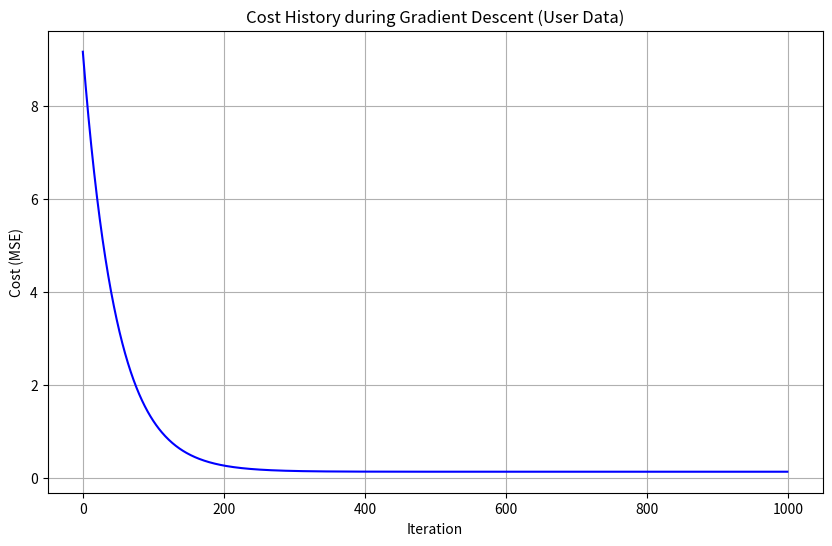

Write the Python code that produced this figure.
import numpy as np
import matplotlib.pyplot as plt



class LinearRegression:
    """
    An implementation of linear regression, an honest try
    """

    def __init__(self, learning_rate = 0.01, n_of_iterations = 1000, method = "gradient_descent"):
        self.learning_rate = learning_rate
        self.n_of_iterations = n_of_iterations
        self.method = method #normal_equation or gradient_descent
        self.weights = None
        self.bias = None
        self.cost_history = list()

    def add_bias(self, X):
        return np.insert(X, 0, 1, axis=1)

    def fit(self, X, y):
        """
                Fits the linear regression model to the training data.

                Args:
                    X (np.ndarray): The input features (training data).
                                    Expected shape: (m_samples, n_features).
                    y (np.ndarray): The target values (training labels).
                                    Expected shape: (n_samples,).
        """
        print(y.shape)
        if y.ndim == 1:
            y = y.reshape(-1, 1)
        X_b = self.add_bias(X)
        num_of_parameters = X_b.shape[1]
        self.weights = np.zeros((num_of_parameters, 1))

        if self.method == "normal_equation":
            print("Fitting using normal equation...")
            # Calculating X_b_T * X_b
            X_T_X = X_b.T @ X_b
            try:
                inv = np.linalg.inv(X_T_X)
                self.weights = inv @ X_b.T @ y
                print("Normal equation fitting complete")
            except np.linalg.LinAlgError:
                print("The matrix is singular! Trying with gradient descent...")
                n = X_b.shape[0]
                for iteration in range(self.n_of_iterations):
                    prediction = X_b @ self.weights
                    error = prediction - y
                    grad = (1 / n) * X_b.T @ error
                    self.weights -= self.learning_rate * grad
                    cost = np.mean(error ** 2) / 2
                    self.cost_history.append(cost)
                    if (iteration % 10) == 0:
                        print(f"Epoch: {iteration}/{n}\n Cost: {cost}")
                print("Fitting with gradient descent complete.")

        elif self.method == "gradient_descent":
            n = X_b.shape[0]
            for iteration in range(self.n_of_iterations):
                prediction = X_b @ self.weights
                error = prediction - y
                grad = (1 / n) * X_b.T @ error
                self.weights -= self.learning_rate * grad
                cost = np.mean(error ** 2) / 2
                self.cost_history.append(cost)
                if (iteration % 10) == 0:
                    print(f"Epoch: {iteration}/{self.n_of_iterations}\n Cost: {cost}")
            print("Fitting with gradient descent complete.")
        else:
            raise ValueError("Wrong argument, valid arguments: \"gradient_descent\", \"normal_equation\"")

        if self.weights is not None:
            self.bias = self.weights[0, 0]
            self.weights = self.weights[1:]


    def predict(self, X):
        if self.weights is None or self.bias is None:
            raise ValueError("Model has not been fitted yet. Call .fit() first.")
        return (X @ self.weights + self.bias).flatten()

    def calculate_mse(self, y_true, y_pred):
        return np.mean((y_true - y_pred) ** 2)




if __name__ == "__main__":
    # 1. Generate Synthetic Data
    np.random.seed(42) # for reproducibility
    n_samples = 100
    X_synthetic = 2 * np.random.rand(n_samples, 1) # Single feature
    y_synthetic = 4 + 3 * X_synthetic + np.random.randn(n_samples, 1) * 1.5 # y = 4 + 3x + noise

    # print("--- Testing Normal Equation Method ---")
    # model_ne = LinearRegression(method='normal_equation')
    # model_ne.fit(X_synthetic, y_synthetic)
    #
    # if model_ne.weights is not None:
    #     y_pred_ne = model_ne.predict(X_synthetic)
    #     mse_ne = model_ne.calculate_mse(y_synthetic.flatten(), y_pred_ne)
    #     print(f"Normal Equation - Bias (Intercept): {model_ne.bias:.2f}")
    #     print(f"Normal Equation - Weight (Slope): {model_ne.weights[0, 0]:.2f}")
    #     print(f"Normal Equation - Mean Squared Error: {mse_ne:.2f}")
    #
    #     # Plotting Normal Equation results
    #     plt.figure(figsize=(10, 6))
    #     plt.scatter(X_synthetic, y_synthetic, label='Synthetic Data', alpha=0.7)
    #     plt.plot(X_synthetic, y_pred_ne, color='red', linewidth=2, label='Normal Equation Prediction')
    #     plt.title('Linear Regression (Normal Equation)')
    #     plt.xlabel('Feature X')
    #     plt.ylabel('Target Y')
    #     plt.legend()
    #     plt.grid(True)
    #     plt.show()
    #
    # print("\n--- Testing Gradient Descent Method ---")
    # # Experiment with learning rate and iterations
    # model_gd = LinearRegression(learning_rate=0.1, n_of_iterations=1000, method='gradient_descent')
    # model_gd.fit(X_synthetic, y_synthetic)
    #
    # y_pred_gd = model_gd.predict(X_synthetic)
    # mse_gd = model_gd.calculate_mse(y_synthetic.flatten(), y_pred_gd)
    # print(f"Gradient Descent - Bias (Intercept): {model_gd.bias:.2f}")
    # print(f"Gradient Descent - Weight (Slope): {model_gd.weights[0, 0]:.2f}")
    # print(f"Gradient Descent - Mean Squared Error: {mse_gd:.2f}")
    #
    # # Plotting Gradient Descent results
    # plt.figure(figsize=(10, 6))
    # plt.scatter(X_synthetic, y_synthetic, label='Synthetic Data', alpha=0.7)
    # plt.plot(X_synthetic, y_pred_gd, color='green', linewidth=2, label='Gradient Descent Prediction')
    # plt.title('Linear Regression (Gradient Descent)')
    # plt.xlabel('Feature X')
    # plt.ylabel('Target Y')
    # plt.legend()
    # plt.grid(True)
    # plt.show()
    #
    # # Plotting Cost History for Gradient Descent
    # plt.figure(figsize=(10, 6))
    # plt.plot(range(len(model_gd.cost_history)), model_gd.cost_history, color='blue')
    # plt.title('Cost History during Gradient Descent')
    # plt.xlabel('Iteration')
    # plt.ylabel('Cost (MSE)')
    # plt.grid(True)
    # plt.show()

    n_samples = 1000
    n_features = 3
    np.random.seed(42)  # for reproducibility

    # Generate X from a normal distribution
    X = np.random.randn(n_samples, n_features)

    beta = np.array([2.5, -1.2, 0.7])  # True coefficients
    intercept = 3.0  # True intercept

    noise_std = 0.5
    noise = np.random.randn(n_samples) * noise_std

    y = intercept + X @ beta + noise

    model = LinearRegression()
    model.fit(X, y)
    preds = model.predict(X)
    mse_multi_gd = model.calculate_mse(y, preds)
    print(f"Multi-feature Gradient Descent - Bias: {model.bias:.2f}")
    print(f"Multi-feature Gradient Descent - Weights: {model.weights.flatten()}")
    print(f"Multi-feature Gradient Descent - Mean Squared Error: {mse_multi_gd:.2f}")

    plt.figure(figsize=(10, 6))
    plt.plot(range(len(model.cost_history)), model.cost_history, color='blue')
    plt.title('Cost History during Gradient Descent (User Data)')
    plt.xlabel('Iteration')
    plt.ylabel('Cost (MSE)')
    plt.grid(True)
    plt.show()

    model2 = LinearRegression(method="normal_equation")
    model2.fit(X, y)
    preds2 = model2.predict(X)
    mse = model2.calculate_mse(y, preds2)
    print(f"Multi-feature Normal Equation - Bias: {model2.bias:.2f}")
    print(f"Multi-feature Normal Equation - Weights: {model2.weights.flatten()}")
    print(f"Multi-feature Normal Equation - Mean Squared Error: {mse:.2f}")